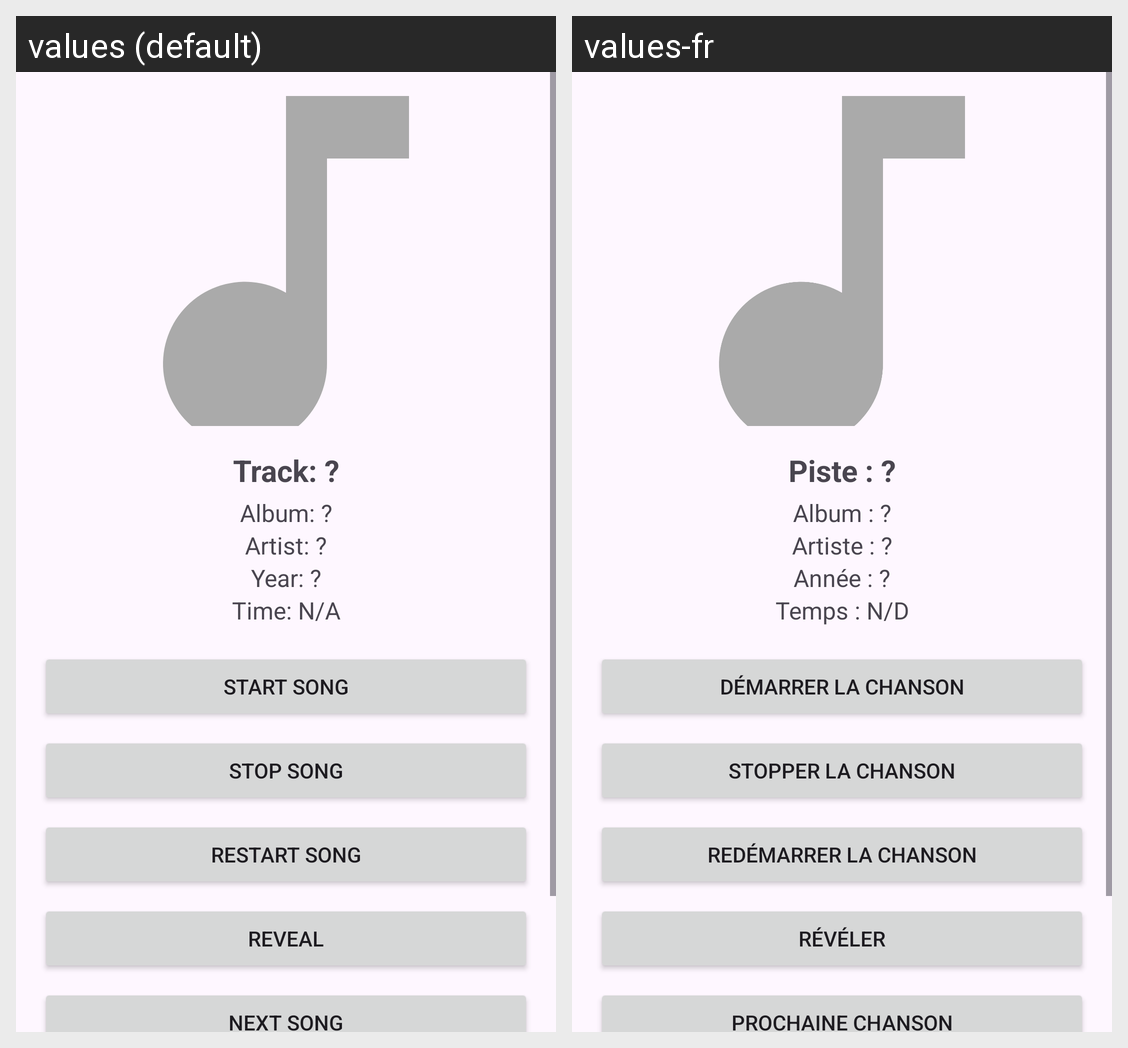

Here is an Android app screen in its default locale and in the app's own translations. Write out the translated-string differences for the strings that appear on this screen.
Android screen res/layout/activity_game.xml rendered under 2 locales, left to right: values (default), values-fr. Device: Nexus 5 (rendered at 1080×1920; each locale shown at half size, 540×960, under a caption strip naming it); theme Theme.LocalMusicBlindTest.
Strings drawn on this screen, with the default value and each locale's value (text and hints the layout hard-codes, and strings that could not be matched under every locale, appear in the picture but are not listed):

track_query
  values: Track: ?
  values-fr: Piste : ?

album_query
  values: Album: ?
  values-fr: Album : ?

artist_query
  values: Artist: ?
  values-fr: Artiste : ?

year_query
  values: Year: ?
  values-fr: Année : ?

time_na
  values: Time: N/A
  values-fr: Temps : N/D

start_song
  values: Start song
  values-fr: Démarrer la chanson

stop_song
  values: Stop song
  values-fr: Stopper la chanson

restart_song
  values: Restart song
  values-fr: Redémarrer la chanson

reveal
  values: Reveal
  values-fr: Révéler

next_song
  values: Next song
  values-fr: Prochaine chanson
